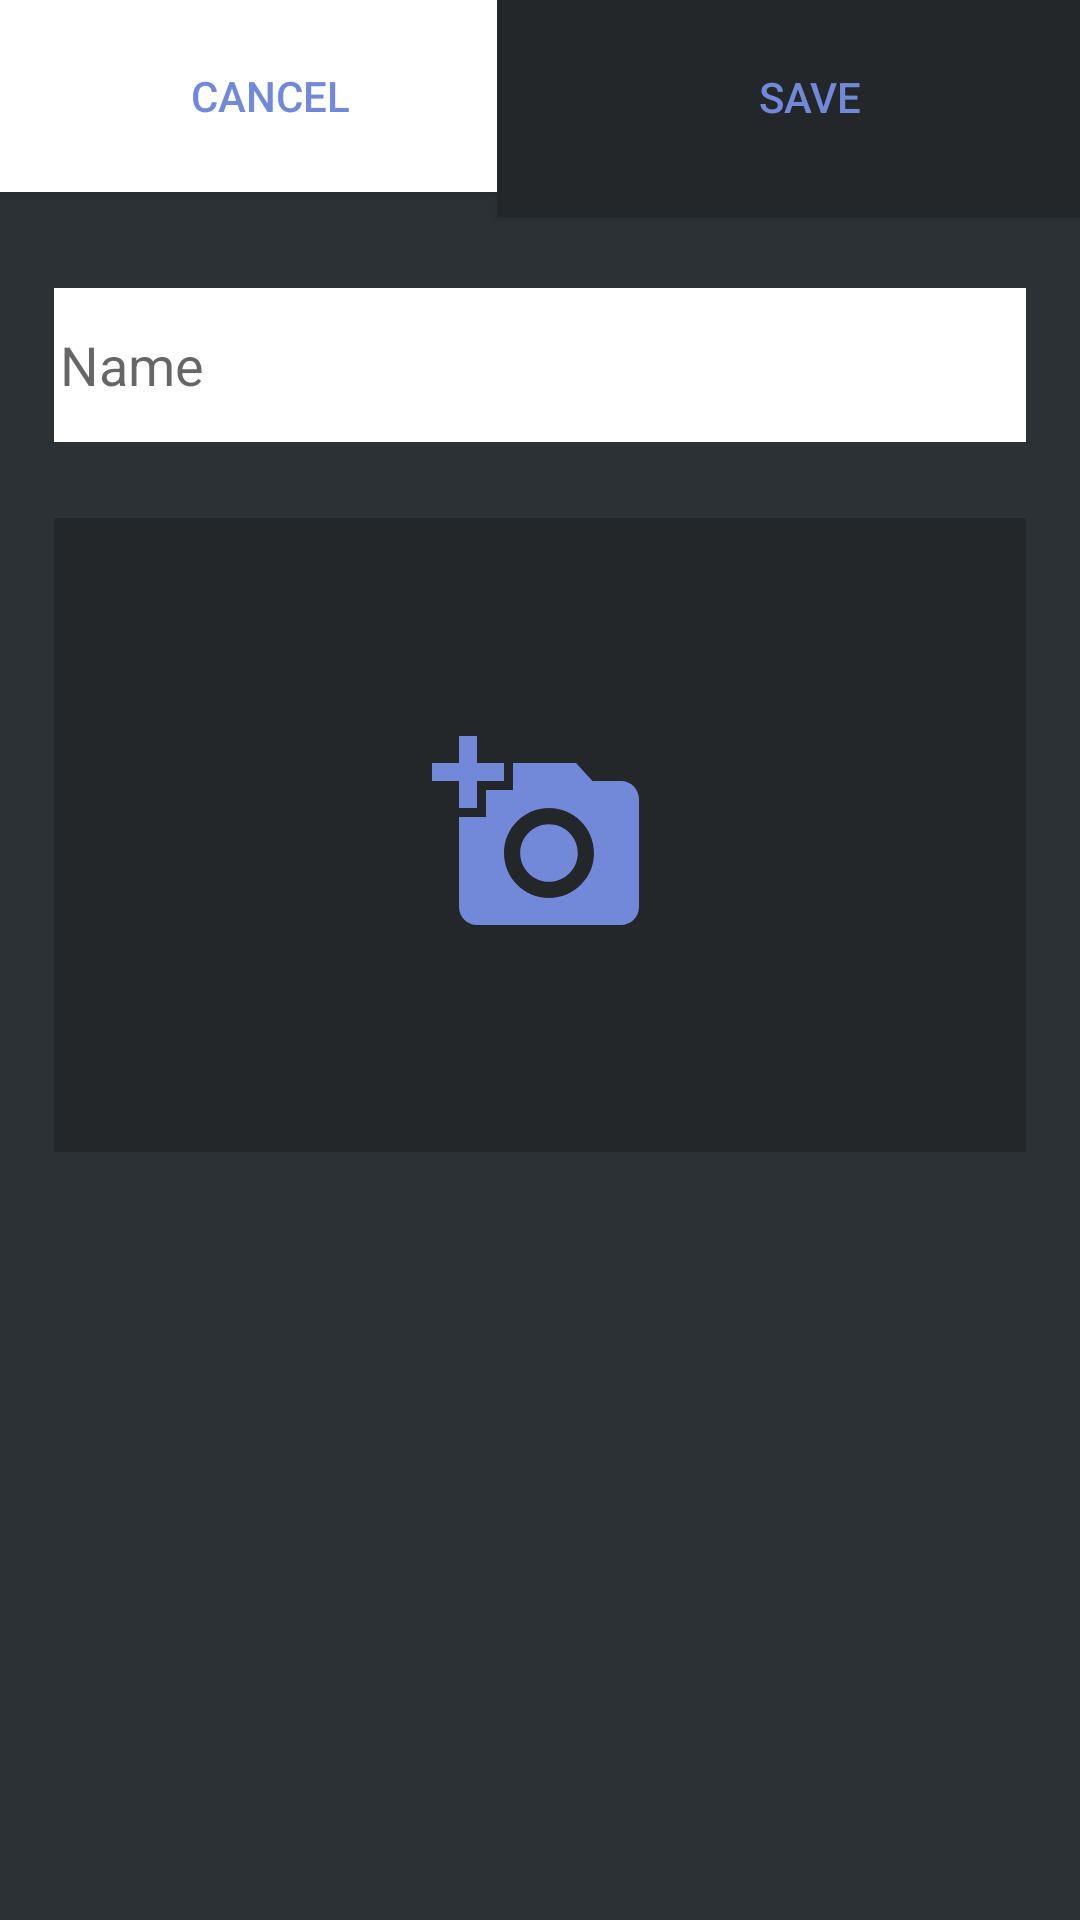

Produce the Android XML layout that renders to this screen, including the resource entries it uses.
<!-- AndroidManifest.xml: application theme Theme.AppCompat.Light.NoActionBar.FullScreen -->
<!-- res/layout/add_list.xml -->
<?xml version="1.0" encoding="utf-8"?>
<androidx.constraintlayout.widget.ConstraintLayout xmlns:android="http://schemas.android.com/apk/res/android"
    android:layout_width="match_parent"
    android:layout_height="match_parent"
    android:clickable="true"
    xmlns:app="http://schemas.android.com/apk/res-auto"
    android:background="@color/white">

    <Button
        android:id="@+id/cancel"
        android:text="Cancel"
        android:layout_width="0dp"
        android:layout_height="0dp"
        android:textColor="@color/blue"
        android:background="@android:color/white"
        app:layout_constraintStart_toStartOf="parent"
        app:layout_constraintEnd_toEndOf="@id/split"
        app:layout_constraintTop_toTopOf="parent"
        app:layout_constraintBottom_toTopOf="@id/textViewTop"/>

    <Button
        android:id="@+id/save"
        android:layout_width="209dp"
        android:layout_height="80dp"
        android:background="@color/dark"
        android:text="save"
        android:textColor="@color/blue"
        app:layout_constraintBottom_toTopOf="@id/textViewTop"
        app:layout_constraintEnd_toEndOf="parent"
        app:layout_constraintStart_toStartOf="@id/split"
        app:layout_constraintTop_toTopOf="parent" />


    

    <com.google.android.material.textfield.TextInputEditText
        android:id="@+id/listname"
        android:layout_width="0dp"
        android:layout_height="0dp"
        android:maxLines="1"
        android:maxLength="30"
        android:inputType="textPersonName"
        android:paddingLeft="2sp"
        android:background="@android:color/white"
        android:hint="Name"
        app:layout_constraintTop_toTopOf="@id/firstEditTextTop"
        app:layout_constraintBottom_toBottomOf="@id/firstEditTextBottom"
        app:layout_constraintStart_toStartOf="@id/left"
        app:layout_constraintEnd_toEndOf="@id/right"
        />


    <ImageView
        android:id="@+id/listimage"
        android:layout_width="0dp"
        android:layout_height="0dp"
        android:background="@color/dark"
        app:layout_constraintTop_toTopOf="@id/secondEditTextTop"
        app:layout_constraintBottom_toBottomOf="@id/secondEditTextBottom"
        app:layout_constraintStart_toStartOf="@id/left"
        app:layout_constraintEnd_toEndOf="@id/right"
        />

    <ImageView
        android:id="@+id/cameraIcon"
        android:layout_width="0dp"
        android:layout_height="0dp"
        app:layout_constraintDimensionRatio="1:1"
        android:src="@drawable/ic_add_a_photo_24px"
        app:layout_constraintTop_toTopOf="@id/secondEditTextTop"
        app:layout_constraintBottom_toBottomOf="@id/secondEditTextBottom"
        app:layout_constraintStart_toStartOf="@id/cameraLeft"
        app:layout_constraintEnd_toEndOf="@id/cameraRight"
        />


    <androidx.constraintlayout.widget.Guideline
        android:id="@+id/split"
        android:layout_width="0dp"
        android:layout_height="0dp"
        android:orientation="vertical"
        app:layout_constraintGuide_percent="0.50"
        />

    <androidx.constraintlayout.widget.Guideline
        android:id="@+id/left"
        android:layout_width="0dp"
        android:layout_height="0dp"
        android:orientation="vertical"
        app:layout_constraintGuide_percent="0.05"
        />

    <androidx.constraintlayout.widget.Guideline
        android:id="@+id/right"
        android:layout_width="0dp"
        android:layout_height="0dp"
        android:orientation="vertical"
        app:layout_constraintGuide_percent="0.95"
        />

    <androidx.constraintlayout.widget.Guideline
        android:id="@+id/cameraLeft"
        android:layout_width="0dp"
        android:layout_height="0dp"
        android:orientation="vertical"
        app:layout_constraintGuide_percent="0.40"
        />

    <androidx.constraintlayout.widget.Guideline
        android:id="@+id/cameraRight"
        android:layout_width="0dp"
        android:layout_height="0dp"
        android:orientation="vertical"
        app:layout_constraintGuide_percent="0.60"
        />

    <androidx.constraintlayout.widget.Guideline
        android:id="@+id/textViewTop"
        android:layout_width="0dp"
        android:layout_height="0dp"
        android:orientation="horizontal"
        app:layout_constraintGuide_percent="0.10"
        />

    <androidx.constraintlayout.widget.Guideline
        android:id="@+id/textViewBottom"
        android:layout_width="0dp"
        android:layout_height="0dp"
        android:orientation="horizontal"
        app:layout_constraintGuide_percent="0.20"
        />

    <androidx.constraintlayout.widget.Guideline
        android:id="@+id/firstEditTextTop"
        android:layout_width="0dp"
        android:layout_height="0dp"
        android:orientation="horizontal"
        app:layout_constraintGuide_percent="0.15"
    />

    <androidx.constraintlayout.widget.Guideline
        android:id="@+id/firstEditTextBottom"
        android:layout_width="0dp"
        android:layout_height="0dp"
        android:orientation="horizontal"
        app:layout_constraintGuide_percent="0.23"
        />

    <androidx.constraintlayout.widget.Guideline
        android:id="@+id/secondEditTextTop"
        android:layout_width="0dp"
        android:layout_height="0dp"
        android:orientation="horizontal"
        app:layout_constraintGuide_percent="0.27"
        />

    <androidx.constraintlayout.widget.Guideline
        android:id="@+id/secondEditTextBottom"
        android:layout_width="0dp"
        android:layout_height="0dp"
        android:orientation="horizontal"
        app:layout_constraintGuide_percent="0.60"
        />




</androidx.constraintlayout.widget.ConstraintLayout>
<!-- resources referenced by this layout -->
<resources>
  <color name="blue">#7289da</color>
  <color name="dark">#23272a</color>
  <color name="white">#2c3135</color>
  <!-- drawable ic_add_a_photo_24px (drawable) -->
  <vector xmlns:android="http://schemas.android.com/apk/res/android"
      android:width="24dp"
      android:height="24dp"
      android:viewportWidth="24"
      android:viewportHeight="24">
    <path
        android:fillColor="#7289da"
        android:pathData="M3,4V1h2v3h3v2H5v3H3V6H0V4H3zM6,10V7h3V4h7l1.83,2H21c1.1,0 2,0.9 2,2v12c0,1.1 -0.9,2 -2,2H5c-1.1,0 -2,-0.9 -2,-2V10H6zM13,19c2.76,0 5,-2.24 5,-5s-2.24,-5 -5,-5s-5,2.24 -5,5S10.24,19 13,19zM9.8,14c0,1.77 1.43,3.2 3.2,3.2s3.2,-1.43 3.2,-3.2s-1.43,-3.2 -3.2,-3.2S9.8,12.23 9.8,14z"/>
  </vector>
  <style name="Theme.AppCompat.Light.NoActionBar.FullScreen" parent="@style/Theme.AppCompat.Light.NoActionBar">
          <item name="colorPrimary">@color/blue</item>
          <item name="colorAccent">@color/blue</item>
          <item name="android:textColorSecondary">@color/black</item>
          <item name="android:windowNoTitle">true</item>
          <item name="android:windowActionBar">false</item>
          <item name="android:windowFullscreen">true</item>
          <item name="android:windowContentOverlay">@null</item>
      </style>
  <color name="black">#000000</color>
</resources>
